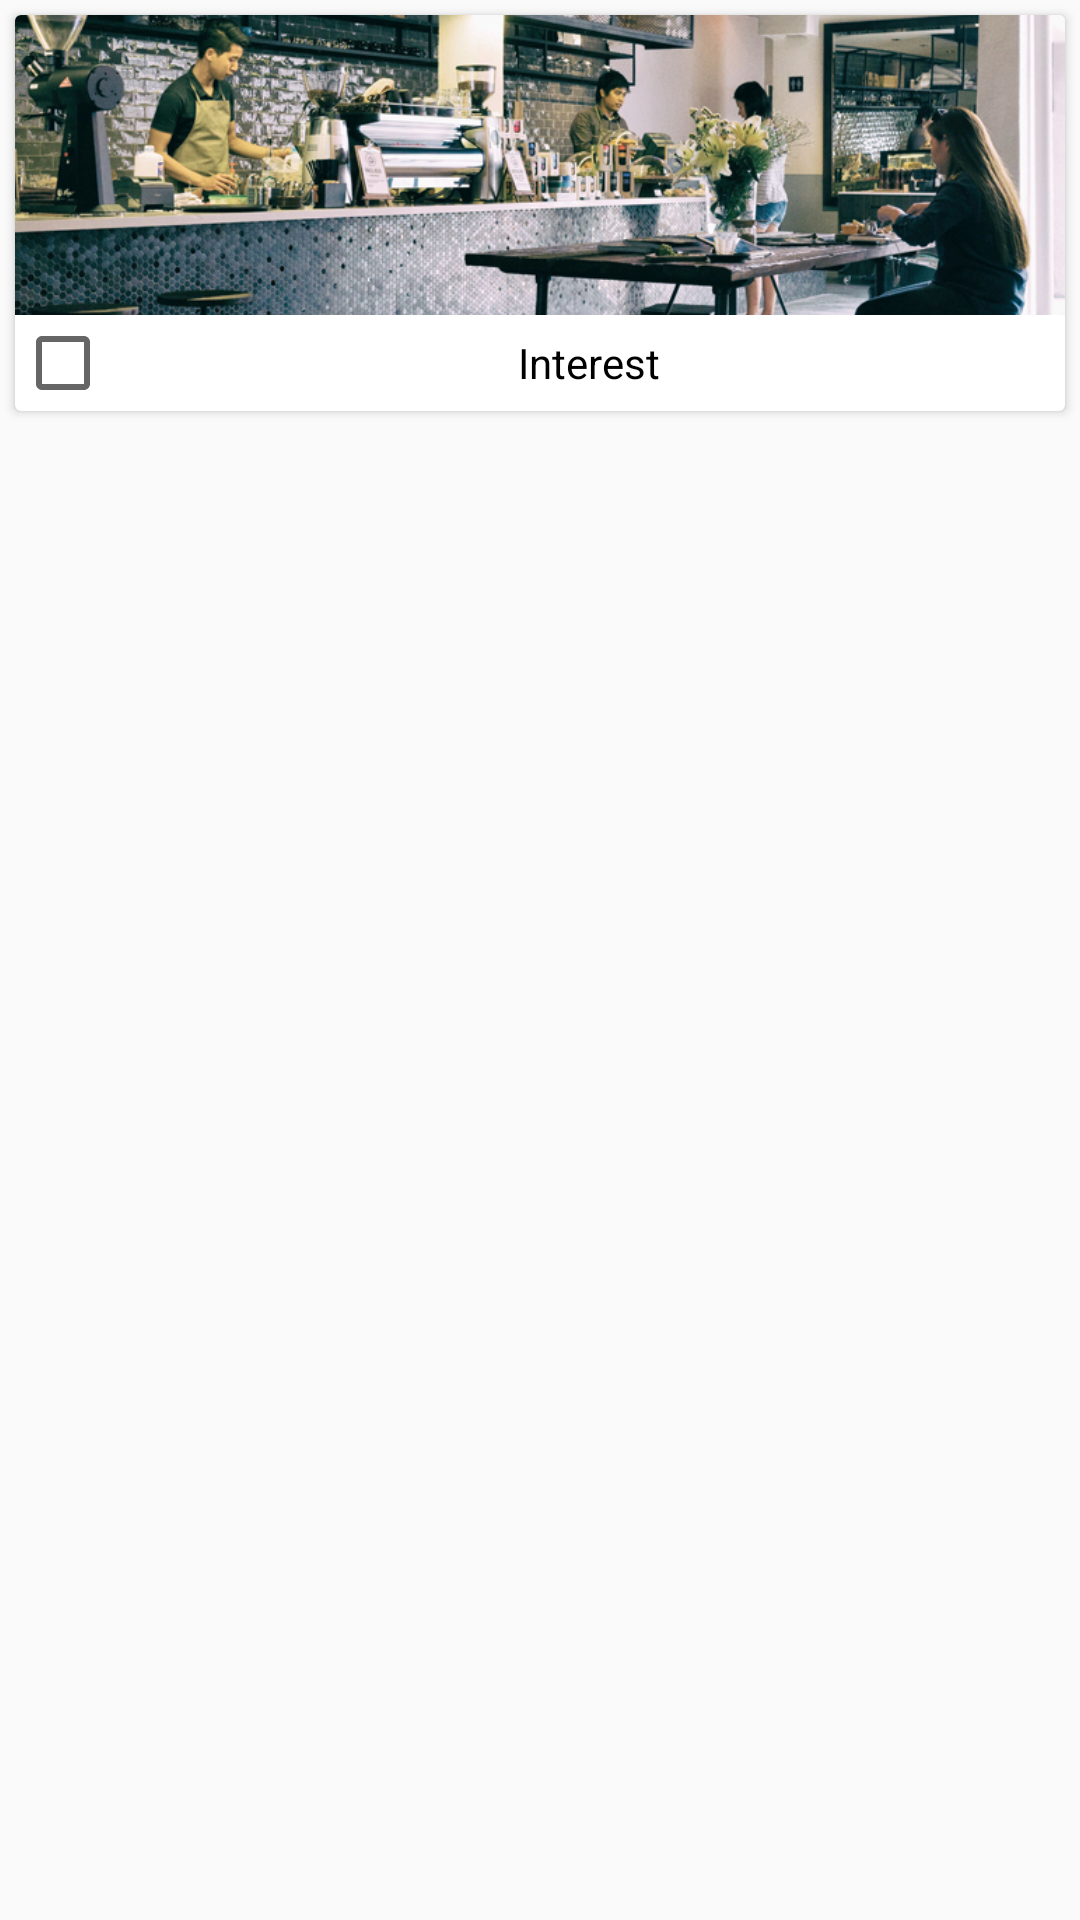

Write the Android layout XML for this screen, with the resource values it uses.
<!-- AndroidManifest.xml: application theme Theme.Design.Light.NoActionBar -->
<!-- res/layout/interest_item.xml -->
<?xml version="1.0" encoding="utf-8"?>
<LinearLayout xmlns:android="http://schemas.android.com/apk/res/android"
    xmlns:card_view="http://schemas.android.com/apk/res-auto"
    android:layout_width="match_parent"
    android:orientation="vertical"
    android:layout_margin="5dp"
    android:layout_height="match_parent">

    <android.support.v7.widget.CardView
        android:layout_width="wrap_content"
        android:layout_height="wrap_content"
        android:layout_gravity="center"
        android:layout_margin="5dp"
        android:elevation="3dp"
        card_view:cardCornerRadius="@dimen/cardview_default_radius">

        <LinearLayout
            android:layout_width="wrap_content"
            android:layout_height="wrap_content"
            android:orientation="vertical">

            <ImageView
                android:id="@+id/interest_image"
                android:layout_width="match_parent"
                android:layout_height="100dp"
                android:scaleType="centerCrop"
                android:layout_gravity="center"
                android:src="@drawable/cafes"/>

            <CheckBox
                android:id="@+id/interest_name"
                android:layout_width="match_parent"
                android:layout_height="wrap_content"
                android:gravity="center"
                android:text="Interest"/>

        </LinearLayout>
    </android.support.v7.widget.CardView>

</LinearLayout>
<!-- resources referenced by this layout -->
<resources>
  <!-- drawable cafes: jpg bitmap (drawable, 480280 bytes) -->
</resources>
